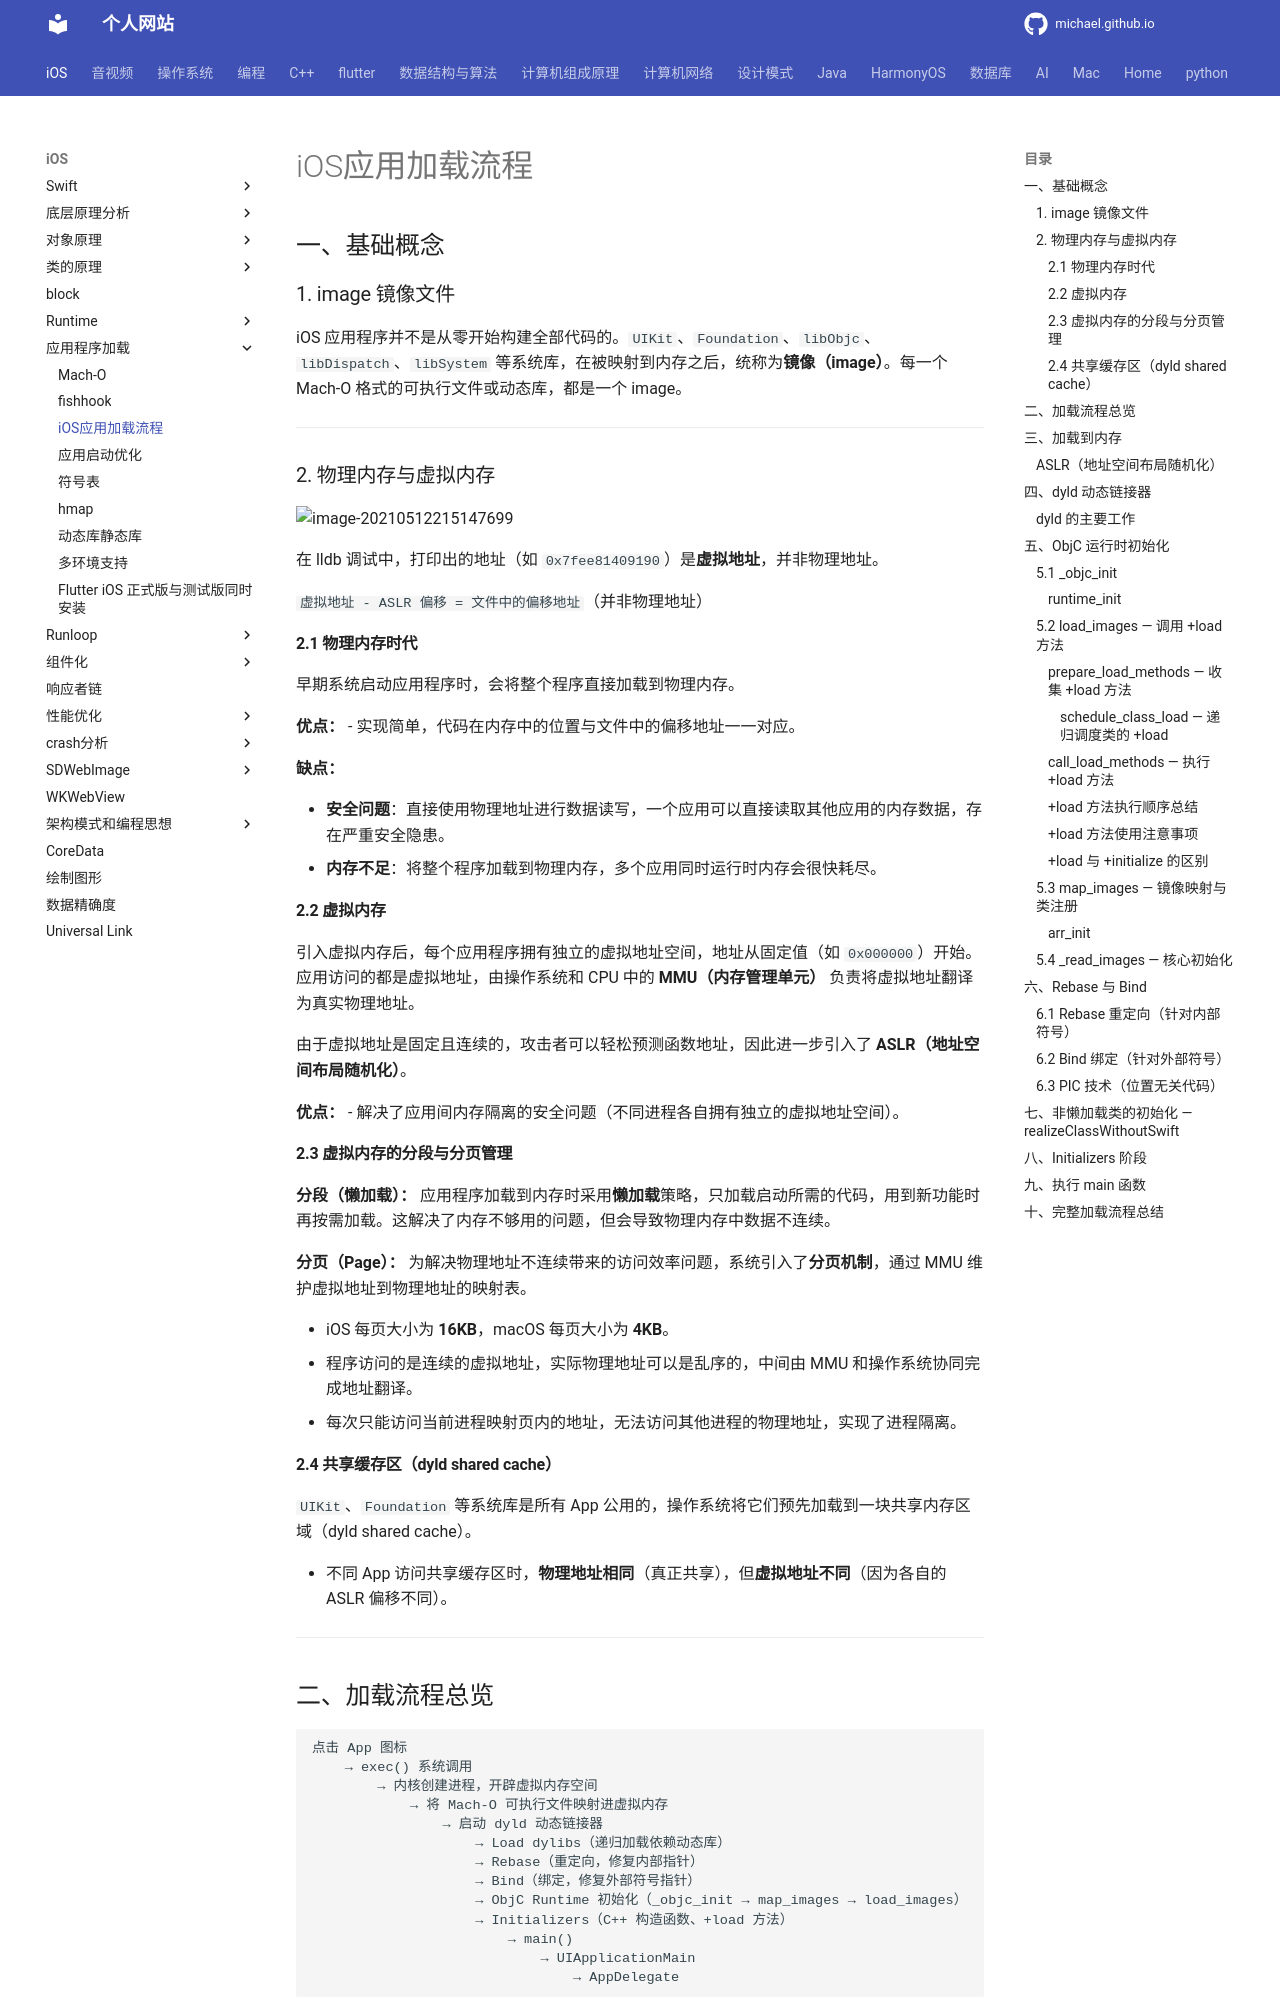

repository: michaelssman/michaelssman.github.io · page: iOS/应用程序加载/iOS应用加载流程/index.html · generator: mkdocs

# iOS应用加载流程

## 一、基础概念

### 1. image 镜像文件

iOS 应用程序并不是从零开始构建全部代码的。`UIKit`、`Foundation`、`libObjc`、`libDispatch`、`libSystem` 等系统库，在被映射到内存之后，统称为**镜像（image）**。每一个 Mach-O 格式的可执行文件或动态库，都是一个 image。

---

### 2. 物理内存与虚拟内存
![image-20210512215147699](iOS应用加载流程.assets/image-20210512215147699.png)

在 lldb 调试中，打印出的地址（如 `0x7fee81409190`）是**虚拟地址**，并非物理地址。

`虚拟地址 - ASLR 偏移 = 文件中的偏移地址`（并非物理地址）

#### 2.1 物理内存时代

早期系统启动应用程序时，会将整个程序直接加载到物理内存。

**优点：**
- 实现简单，代码在内存中的位置与文件中的偏移地址一一对应。

**缺点：**

- **安全问题**：直接使用物理地址进行数据读写，一个应用可以直接读取其他应用的内存数据，存在严重安全隐患。
- **内存不足**：将整个程序加载到物理内存，多个应用同时运行时内存会很快耗尽。

#### 2.2 虚拟内存

引入虚拟内存后，每个应用程序拥有独立的虚拟地址空间，地址从固定值（如 `0x000000`）开始。应用访问的都是虚拟地址，由操作系统和 CPU 中的 **MMU（内存管理单元）** 负责将虚拟地址翻译为真实物理地址。

由于虚拟地址是固定且连续的，攻击者可以轻松预测函数地址，因此进一步引入了 **ASLR（地址空间布局随机化）**。

**优点：**
- 解决了应用间内存隔离的安全问题（不同进程各自拥有独立的虚拟地址空间）。

#### 2.3 虚拟内存的分段与分页管理

**分段（懒加载）：**
应用程序加载到内存时采用**懒加载**策略，只加载启动所需的代码，用到新功能时再按需加载。这解决了内存不够用的问题，但会导致物理内存中数据不连续。

**分页（Page）：**
为解决物理地址不连续带来的访问效率问题，系统引入了**分页机制**，通过 MMU 维护虚拟地址到物理地址的映射表。

- iOS 每页大小为 **16KB**，macOS 每页大小为 **4KB**。
- 程序访问的是连续的虚拟地址，实际物理地址可以是乱序的，中间由 MMU 和操作系统协同完成地址翻译。
- 每次只能访问当前进程映射页内的地址，无法访问其他进程的物理地址，实现了进程隔离。

#### 2.4 共享缓存区（dyld shared cache）

`UIKit`、`Foundation` 等系统库是所有 App 公用的，操作系统将它们预先加载到一块共享内存区域（dyld shared cache）。

- 不同 App 访问共享缓存区时，**物理地址相同**（真正共享），但**虚拟地址不同**（因为各自的 ASLR 偏移不同）。

---

## 二、加载流程总览

```
点击 App 图标
    → exec() 系统调用
        → 内核创建进程，开辟虚拟内存空间
            → 将 Mach-O 可执行文件映射进虚拟内存
                → 启动 dyld 动态链接器
                    → Load dylibs（递归加载依赖动态库）
                    → Rebase（重定向，修复内部指针）
                    → Bind（绑定，修复外部符号指针）
                    → ObjC Runtime 初始化（_objc_init → map_images → load_images）
                    → Initializers（C++ 构造函数、+load 方法）
                        → main()
                            → UIApplicationMain
                                → AppDelegate
```

---

## 三、加载到内存

点击 App 图标后，操作系统会通过 `exec()` 系统调用，为程序创建进程并开辟虚拟内存空间，然后将 **Mach-O** 格式的可执行二进制文件映射进去。

### ASLR（地址空间布局随机化）

Mach-O 文件编译完成后，其内部各段的偏移地址是固定的。为了防止攻击者预测函数地址进行精准攻击，iOS 引入了 **ASLR（Address Space Layout Randomization）** 技术：

- 每次 App 启动时，在 Mach-O 的起始地址前加上一个随机的 **PAGEZERO 偏移量**。
- 这样，即使攻击者知道某函数在文件中的偏移，也无法预测其在内存中的实际地址。
- 真实地址 = ASLR 偏移（基地址）+ 函数在 Mach-O 中的偏移值。

> 使用 lldb 命令 `image list` 可查看当前进程的基地址（即第一个条目对应的地址）。

---

## 四、dyld 动态链接器

> 在 `+load` 方法中打断点，执行 `bt` 打印调用堆栈，最底层即为 `dyld_start`，说明整个流程由 dyld 发起。

点击应用程序图标后，系统调用 `exec()` 函数，随后启动 **dyld（dynamic linker）** 进程。

dyld 将 Mach-O 文件作为 image 加载到虚拟内存后，根据 `Load Commands` 中的指令，将所有依赖的动态库也加载到虚拟内存。
